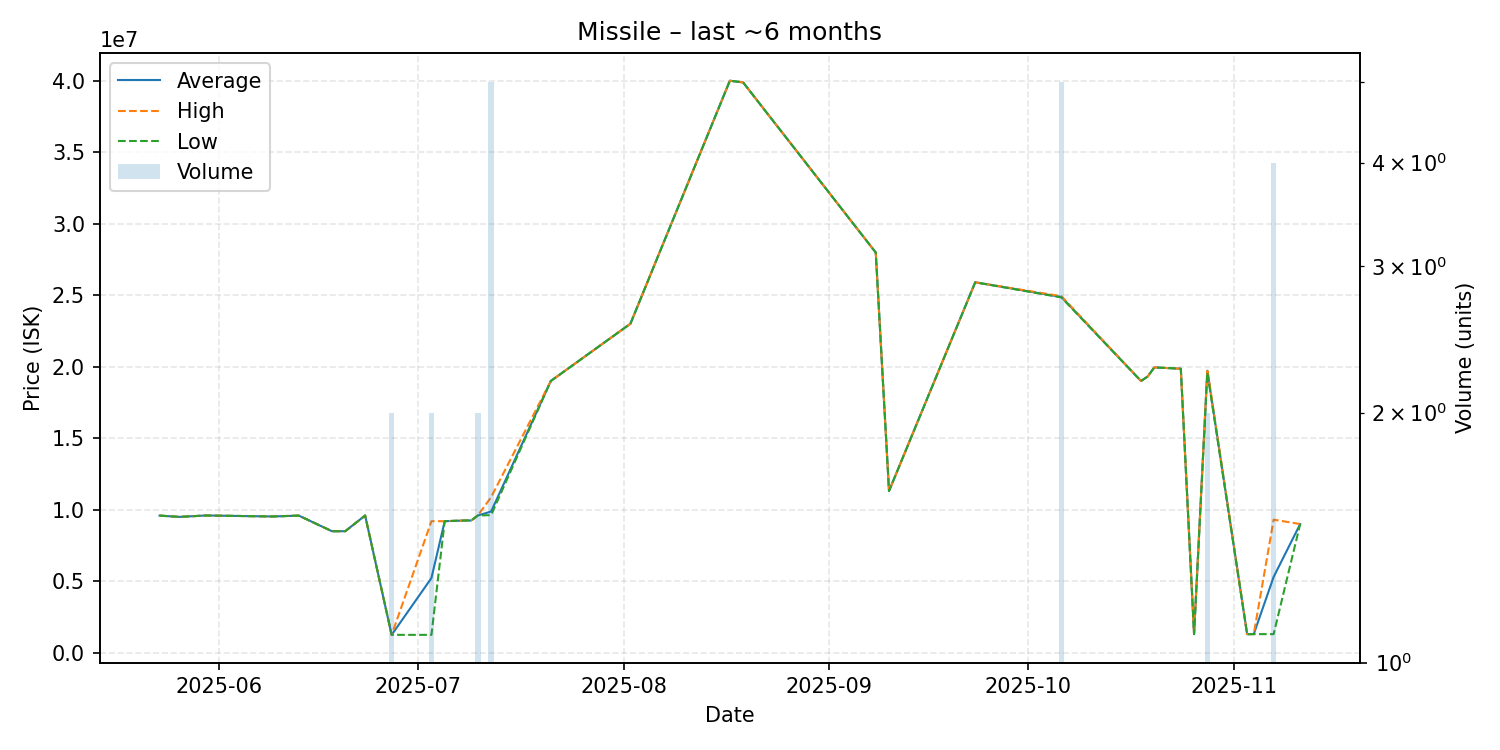

The data file committed next to this chart (first rows):
date, average, highest, lowest, order_count, volume
2025-05-23, 9590000, 9590000, 9590000, 1, 1
2025-05-26, 9501000, 9501000, 9501000, 1, 1
2025-05-30, 9599000, 9599000, 9599000, 1, 1
2025-06-09, 9530000, 9530000, 9530000, 1, 1
2025-06-13, 9590000, 9590000, 9590000, 1, 1
2025-06-18, 8500000, 8500000, 8500000, 1, 1
2025-06-20, 8500000, 8500000, 8500000, 1, 1
2025-06-23, 9597000, 9597000, 9597000, 1, 1
2025-06-27, 1255000, 1255000, 1255000, 1, 2
2025-07-03, 5226500, 9199000, 1254000, 2, 2
2025-07-05, 9200000, 9200000, 9200000, 1, 1
2025-07-08, 9249000, 9249000, 9249000, 1, 1
2025-07-09, 9250000, 9250000, 9250000, 1, 1
2025-07-10, 9599000, 9600000, 9598000, 2, 2
2025-07-12, 9877400, 10880000, 9626500, 5, 5
2025-07-21, 19000000, 19000000, 19000000, 1, 1
2025-08-02, 23000000, 23000000, 23000000, 1, 1
2025-08-17, 39990000, 39990000, 39990000, 1, 1
2025-08-19, 39870000, 39870000, 39870000, 1, 1
2025-09-08, 27980000, 27980000, 27980000, 1, 1
2025-09-10, 11310000, 11310000, 11310000, 1, 1
2025-09-23, 25900000, 25900000, 25900000, 1, 1
2025-10-06, 24872000, 24925000, 24840000, 5, 5
2025-10-18, 19000000, 19000000, 19000000, 1, 1
2025-10-19, 19310000, 19310000, 19310000, 1, 1
2025-10-20, 19950000, 19950000, 19950000, 1, 1
2025-10-24, 19860000, 19860000, 19860000, 1, 1
2025-10-26, 1306000, 1306000, 1306000, 1, 1
2025-10-28, 19720000, 19840000, 19600000, 2, 2
2025-11-03, 1306000, 1306000, 1306000, 1, 1
2025-11-04, 1307000, 1307000, 1307000, 1, 1
2025-11-07, 5306500, 9307000, 1306000, 2, 4
2025-11-11, 9000000, 9000000, 9000000, 1, 1
